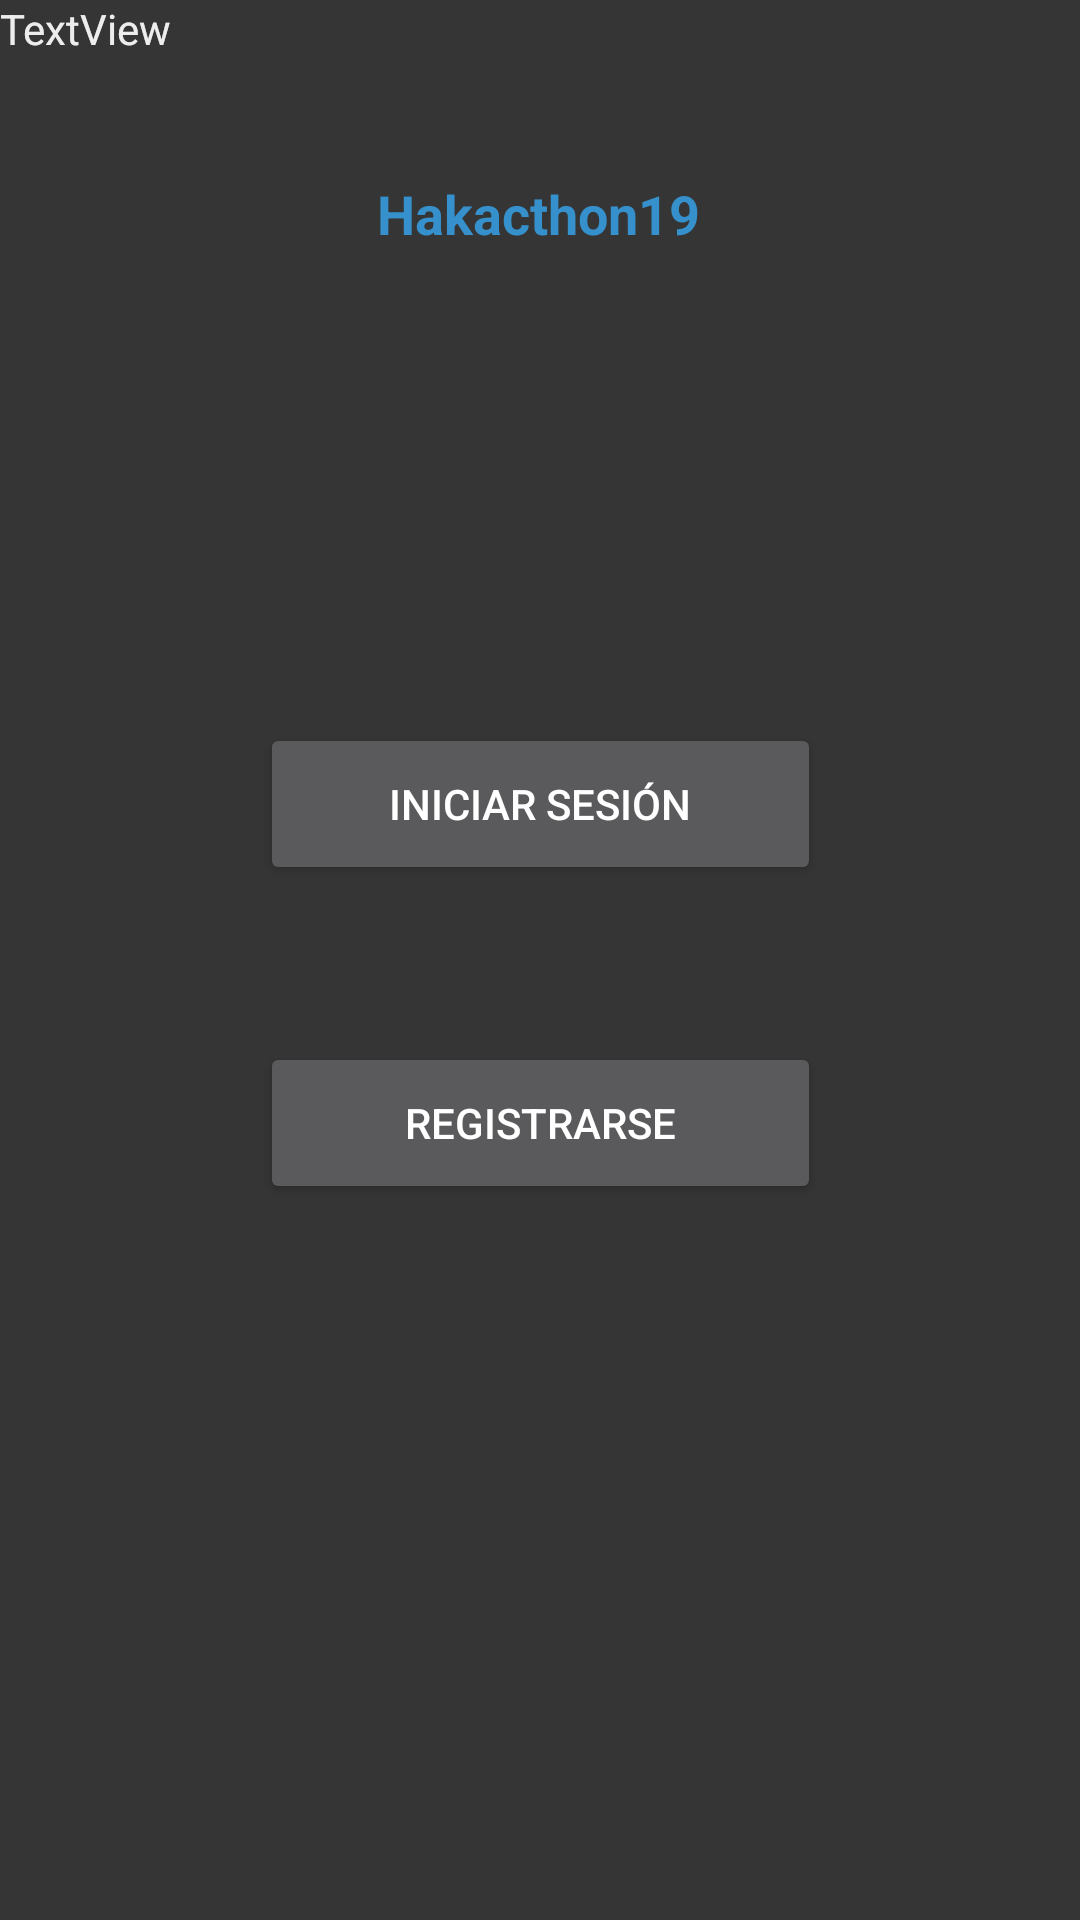

Layout XML and referenced resources for this Android screen:
<!-- AndroidManifest.xml: application theme AppTheme -->
<!-- res/layout/activity_main.xml -->
<?xml version="1.0" encoding="utf-8"?>
<androidx.constraintlayout.widget.ConstraintLayout xmlns:android="http://schemas.android.com/apk/res/android"
    xmlns:app="http://schemas.android.com/apk/res-auto"
    xmlns:tools="http://schemas.android.com/tools"
    android:layout_width="match_parent"
    android:layout_height="match_parent"
    android:background="#353535"
    tools:context=".MainActivity">

    <TextView
        android:id="@+id/tvTitle"
        android:layout_width="wrap_content"
        android:layout_height="wrap_content"
        android:text="@string/app_name"
        android:textColor="#3590CC"
        android:textSize="18sp"
        android:textStyle="bold"
        app:layout_constraintBottom_toBottomOf="parent"
        app:layout_constraintEnd_toEndOf="parent"
        app:layout_constraintHorizontal_bias="0.498"
        app:layout_constraintStart_toStartOf="parent"
        app:layout_constraintTop_toTopOf="parent"
        app:layout_constraintVertical_bias="0.096"
        tools:text="FREEDUCATION" />

    <Button
        android:id="@+id/button"
        android:layout_width="187dp"
        android:layout_height="54dp"
        android:text="@string/registrarse"
        app:layout_constraintBottom_toBottomOf="parent"
        app:layout_constraintEnd_toEndOf="parent"
        app:layout_constraintStart_toStartOf="parent"
        app:layout_constraintTop_toTopOf="parent"
        app:layout_constraintVertical_bias="0.593"
        tools:text="Registrarse" />

    <Button
        android:id="@+id/button2"
        android:layout_width="187dp"
        android:layout_height="54dp"
        android:text="@string/iniciar_sesion"
        app:layout_constraintBottom_toBottomOf="parent"
        app:layout_constraintEnd_toEndOf="parent"
        app:layout_constraintStart_toStartOf="parent"
        app:layout_constraintTop_toTopOf="parent"
        app:layout_constraintVertical_bias="0.411"
        tools:text="Iniciar Sesión" />

    <TextView
        android:id="@+id/textView2"
        android:layout_width="wrap_content"
        android:layout_height="wrap_content"
        android:text="TextView"
        tools:layout_editor_absoluteX="173dp"
        tools:layout_editor_absoluteY="245dp" />

    <TextView
        android:id="@+id/textView3"
        android:layout_width="wrap_content"
        android:layout_height="wrap_content"
        android:text="TextView"
        tools:layout_editor_absoluteX="171dp"
        tools:layout_editor_absoluteY="375dp" />

</androidx.constraintlayout.widget.ConstraintLayout>
<!-- resources referenced by this layout -->
<resources>
  <string name="app_name">Hakacthon19</string>
  <string name="iniciar_sesion">Iniciar Sesión</string>
  <string name="registrarse">Registrarse</string>
  <style name="AppTheme" parent="Theme.AppCompat.NoActionBar">
          
          <item name="colorPrimary">@color/colorPrimary</item>
          <item name="colorPrimaryDark">@color/colorPrimaryDark</item>
          <item name="colorAccent">@color/colorAccent</item>
      </style>
  <color name="colorPrimary">#008577</color>
  <color name="colorPrimaryDark">#00574B</color>
  <color name="colorAccent">#3590CC</color>
</resources>
